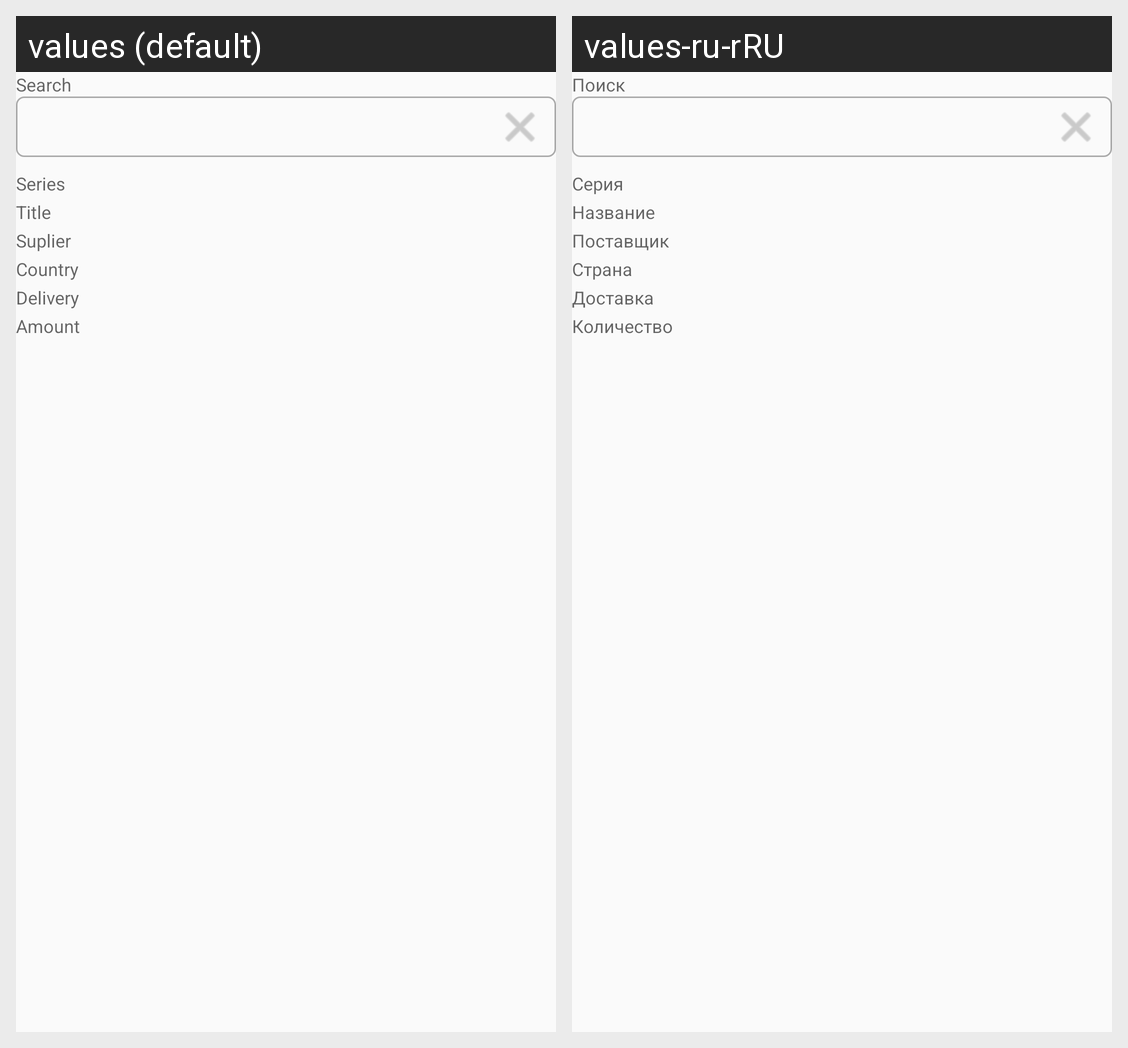

This grid shows one Android layout under two languages. Give, for every string resource on the screen, its name, the default text and each shown locale's text.
Android screen res/layout/search.xml rendered under 2 locales, left to right: values (default), values-ru-rRU. Device: Nexus 5 (rendered at 1080×1920; each locale shown at half size, 540×960, under a caption strip naming it); theme AppTheme.
Strings drawn on this screen, with the default value and each locale's value (text and hints the layout hard-codes, and strings that could not be matched under every locale, appear in the picture but are not listed):

search
  values: Search
  values-ru-rRU: Поиск

series
  values: Series
  values-ru-rRU: Серия

title
  values: Title
  values-ru-rRU: Название

suplier
  values: Suplier
  values-ru-rRU: Поставщик

country
  values: Country
  values-ru-rRU: Страна

amount
  values: Amount
  values-ru-rRU: Количество

delivery
  values: Delivery
  values-ru-rRU: Доставка
